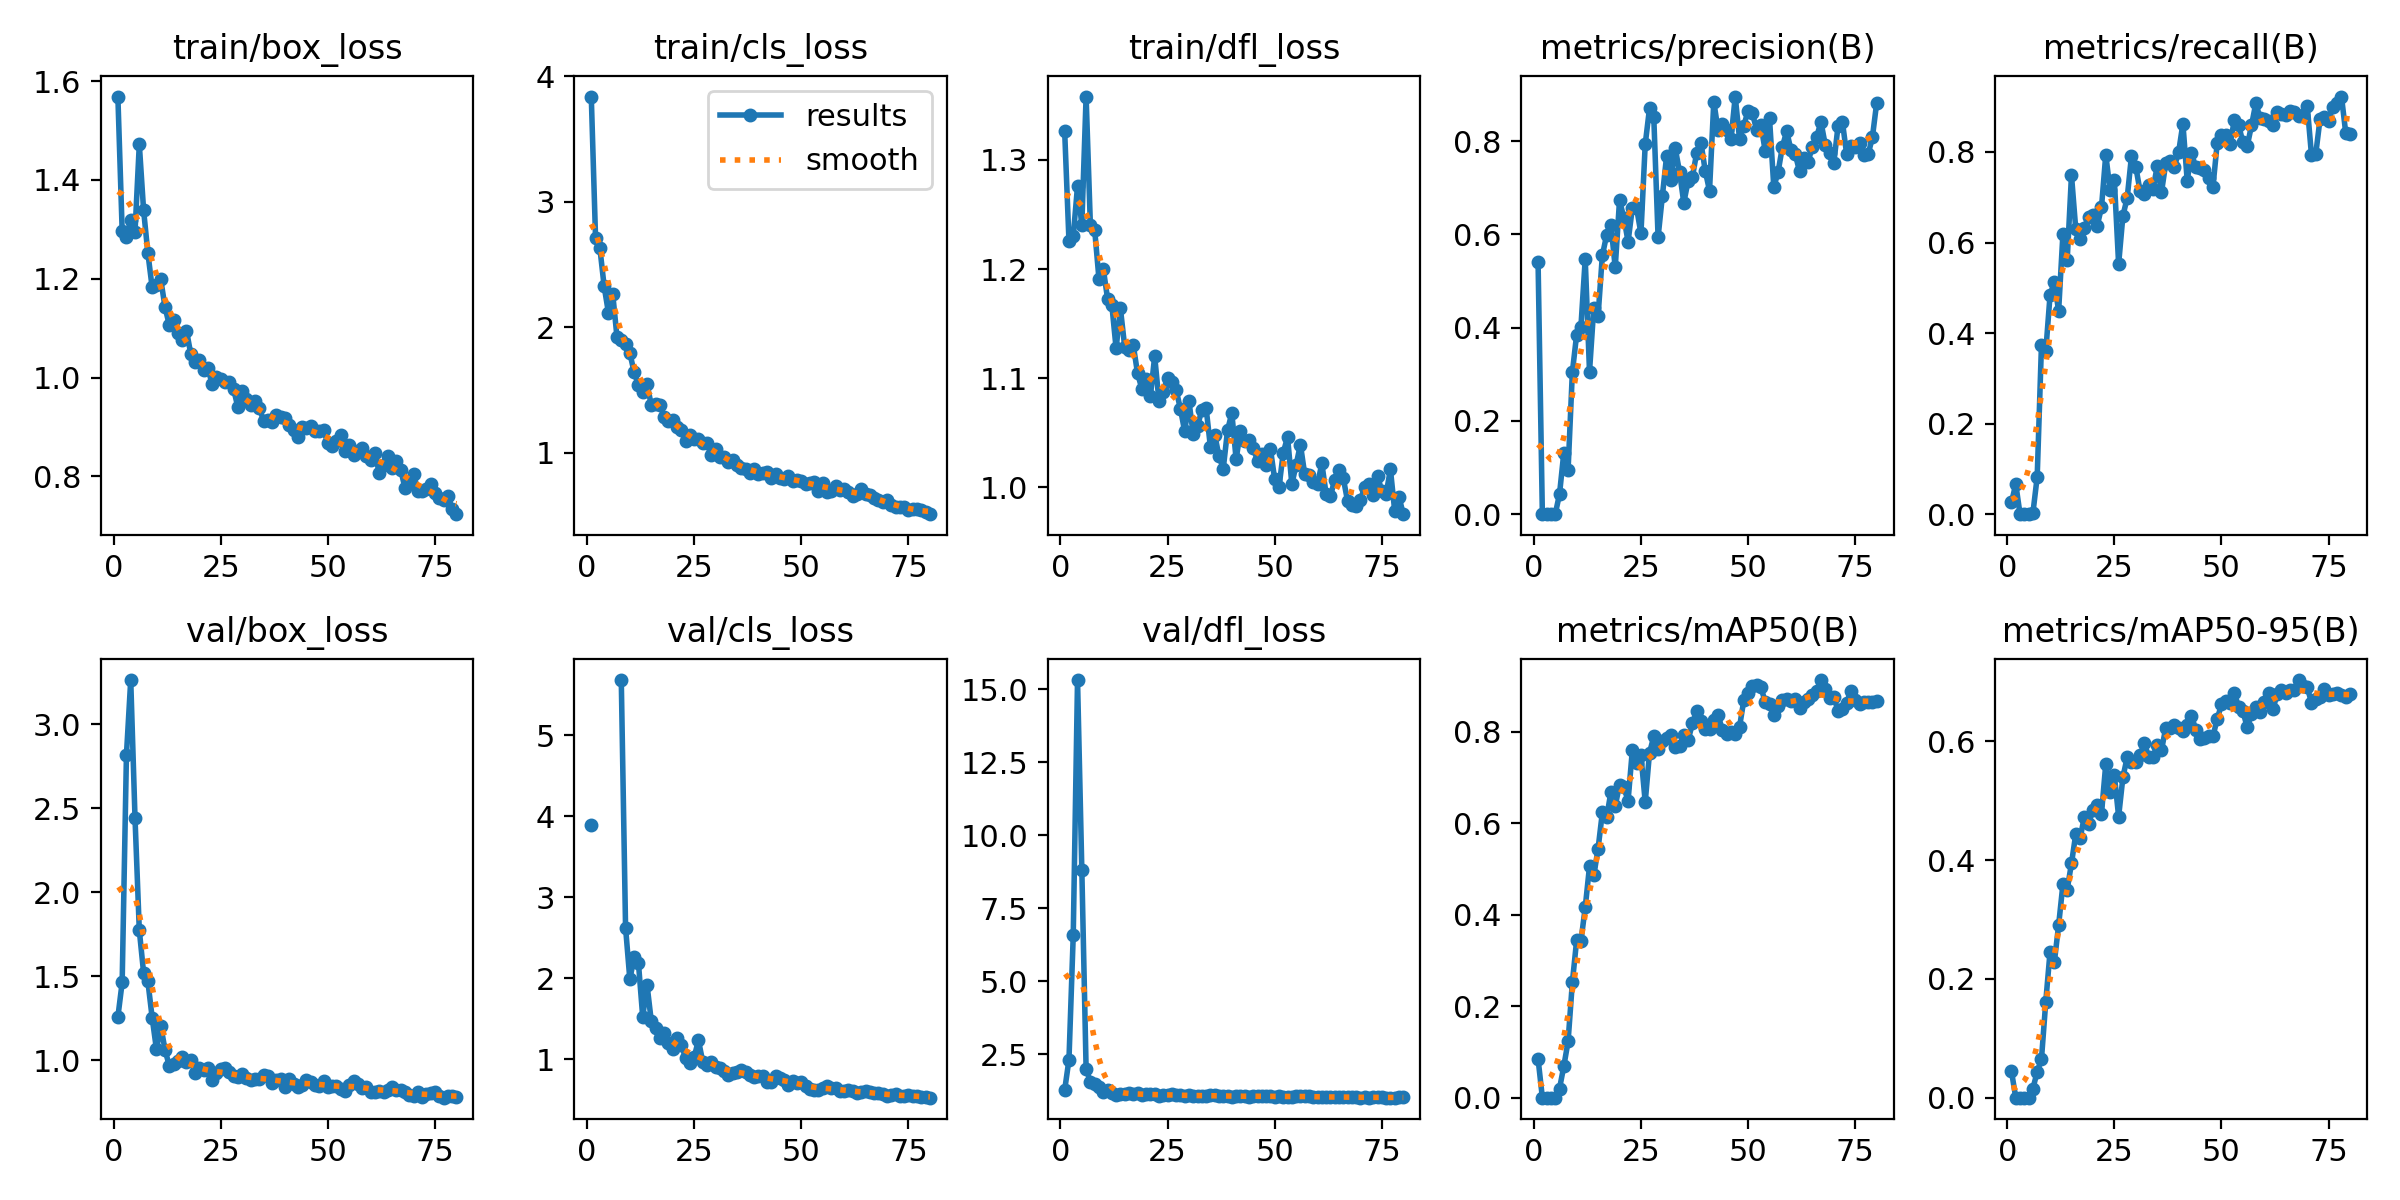

The data file committed next to this chart (first rows):
epoch, time, train/box_loss, train/cls_loss, train/dfl_loss, metrics/precision(B), metrics/recall(B), metrics/mAP50(B), metrics/mAP50-95(B), val/box_loss, val/cls_loss, val/dfl_loss, lr/pg0, lr/pg1, lr/pg2
1, 1.321, 1.569, 3.839, 1.326, 0.5405, 0.02597, 0.08466, 0.04445, 1.257, 3.892, 1.273, 0.082, 0.002, 0.002
2, 2.828, 1.298, 2.709, 1.226, 0.00032, 0.06645, 0.00031, 0.0001, 1.463, inf, 2.31, 0.06305, 0.004049, 0.004049
3, 4.431, 1.284, 2.633, 1.23, 0, 0, 0, 0, 2.818, inf, 6.578, 0.04405, 0.006047, 0.006047
4, 6.178, 1.319, 2.327, 1.276, 0, 0, 0, 0, 3.262, inf, 15.31, 0.02499, 0.007992, 0.007992
5, 7.748, 1.296, 2.116, 1.24, 0, 0, 0, 0, 2.44, inf, 8.823, 0.009505, 0.009505, 0.009505
6, 9.17, 1.472, 2.267, 1.358, 0.04284, 0.00265, 0.01977, 0.01531, 1.773, inf, 2.005, 0.009381, 0.009381, 0.009381
7, 10.59, 1.339, 1.921, 1.24, 0.1312, 0.08207, 0.06842, 0.04353, 1.521, inf, 1.549, 0.009258, 0.009258, 0.009258
8, 11.98, 1.252, 1.896, 1.236, 0.0947, 0.3745, 0.1229, 0.06535, 1.469, 5.682, 1.473, 0.009134, 0.009134, 0.009134
9, 13.25, 1.183, 1.866, 1.191, 0.3045, 0.3595, 0.2521, 0.1615, 1.253, 2.624, 1.374, 0.00901, 0.00901, 0.00901
10, 14.54, 1.187, 1.794, 1.2, 0.3851, 0.4836, 0.3443, 0.2456, 1.065, 1.985, 1.204, 0.008886, 0.008886, 0.008886
11, 15.92, 1.199, 1.641, 1.173, 0.4024, 0.5135, 0.3421, 0.2281, 1.206, 2.259, 1.288, 0.008762, 0.008762, 0.008762
12, 17.19, 1.143, 1.538, 1.167, 0.5475, 0.4488, 0.4159, 0.2905, 1.062, 2.189, 1.187, 0.008639, 0.008639, 0.008639
13, 18.47, 1.106, 1.484, 1.127, 0.3059, 0.6182, 0.5055, 0.3591, 0.9657, 1.523, 1.118, 0.008515, 0.008515, 0.008515
14, 19.76, 1.117, 1.546, 1.164, 0.443, 0.5612, 0.486, 0.3505, 0.9804, 1.921, 1.149, 0.008391, 0.008391, 0.008391
15, 21.02, 1.09, 1.38, 1.129, 0.4255, 0.7489, 0.5444, 0.3946, 0.9954, 1.471, 1.147, 0.008268, 0.008268, 0.008268
16, 22.28, 1.075, 1.39, 1.126, 0.5552, 0.6294, 0.6237, 0.4439, 1.017, 1.385, 1.159, 0.008144, 0.008144, 0.008144
17, 23.54, 1.095, 1.38, 1.13, 0.599, 0.6082, 0.6131, 0.4365, 0.9878, 1.266, 1.141, 0.00802, 0.00802, 0.00802
18, 24.81, 1.048, 1.285, 1.104, 0.6205, 0.6327, 0.6685, 0.4729, 1.002, 1.321, 1.157, 0.007896, 0.007896, 0.007896
19, 26.08, 1.031, 1.25, 1.09, 0.5292, 0.6564, 0.6377, 0.4617, 0.9241, 1.197, 1.116, 0.007772, 0.007772, 0.007772
20, 27.35, 1.036, 1.259, 1.099, 0.6729, 0.6607, 0.6838, 0.4842, 0.9546, 1.124, 1.125, 0.007649, 0.007649, 0.007649
21, 28.61, 1.016, 1.208, 1.083, 0.6364, 0.6366, 0.6784, 0.4937, 0.9446, 1.265, 1.122, 0.007525, 0.007525, 0.007525
22, 29.91, 1.019, 1.178, 1.12, 0.5846, 0.6777, 0.6495, 0.4784, 0.9562, 1.174, 1.124, 0.007401, 0.007401, 0.007401
23, 31.17, 0.9867, 1.09, 1.079, 0.6573, 0.7939, 0.7603, 0.5618, 0.8837, 1.017, 1.08, 0.007278, 0.007278, 0.007278
24, 32.42, 1.002, 1.139, 1.088, 0.6559, 0.716, 0.7315, 0.5155, 0.9259, 0.9542, 1.098, 0.007154, 0.007154, 0.007154
25, 33.66, 0.9973, 1.106, 1.1, 0.6023, 0.7383, 0.7489, 0.5435, 0.9454, 1.021, 1.117, 0.00703, 0.00703, 0.00703
26, 34.92, 0.9906, 1.106, 1.096, 0.7935, 0.5522, 0.6464, 0.4734, 0.954, 1.234, 1.126, 0.006906, 0.006906, 0.006906
27, 36.17, 0.9902, 1.073, 1.089, 0.8704, 0.6591, 0.7539, 0.5397, 0.928, 0.9694, 1.113, 0.006783, 0.006783, 0.006783
28, 37.43, 0.9771, 1.077, 1.072, 0.8509, 0.6986, 0.7897, 0.5734, 0.9078, 0.9304, 1.089, 0.006659, 0.006659, 0.006659
29, 38.68, 0.9399, 0.984, 1.051, 0.5942, 0.7913, 0.7621, 0.565, 0.8978, 0.9689, 1.072, 0.006535, 0.006535, 0.006535
30, 40.08, 0.9721, 1.026, 1.079, 0.6826, 0.7674, 0.7793, 0.566, 0.9205, 0.9056, 1.101, 0.006411, 0.006411, 0.006411
31, 41.36, 0.957, 0.968, 1.048, 0.7694, 0.7136, 0.7867, 0.5764, 0.8927, 0.8906, 1.08, 0.006287, 0.006287, 0.006287
32, 42.61, 0.9447, 0.9635, 1.056, 0.7171, 0.7079, 0.7925, 0.5975, 0.8801, 0.8542, 1.062, 0.006164, 0.006164, 0.006164
33, 43.88, 0.9536, 0.9261, 1.071, 0.7848, 0.7268, 0.767, 0.5739, 0.8891, 0.8085, 1.08, 0.00604, 0.00604, 0.00604
34, 45.15, 0.9393, 0.9399, 1.073, 0.7346, 0.7171, 0.7686, 0.5735, 0.8854, 0.8323, 1.082, 0.005916, 0.005916, 0.005916
35, 46.42, 0.9122, 0.9001, 1.037, 0.668, 0.768, 0.792, 0.5943, 0.9097, 0.8456, 1.095, 0.005792, 0.005792, 0.005792
36, 47.67, 0.9148, 0.8815, 1.048, 0.7148, 0.7114, 0.7809, 0.5852, 0.9088, 0.8676, 1.088, 0.005669, 0.005669, 0.005669
37, 48.91, 0.9094, 0.8657, 1.028, 0.723, 0.7747, 0.8182, 0.6231, 0.8624, 0.8351, 1.063, 0.005545, 0.005545, 0.005545
38, 50.2, 0.9238, 0.8371, 1.017, 0.775, 0.7797, 0.8445, 0.6229, 0.8847, 0.8003, 1.073, 0.005421, 0.005421, 0.005421
39, 51.48, 0.9203, 0.8667, 1.052, 0.7971, 0.7668, 0.8227, 0.6275, 0.891, 0.7847, 1.07, 0.005298, 0.005298, 0.005298
40, 52.74, 0.9176, 0.8292, 1.068, 0.7367, 0.7999, 0.8067, 0.6232, 0.8417, 0.7973, 1.048, 0.005174, 0.005174, 0.005174
41, 54.01, 0.9047, 0.837, 1.026, 0.6939, 0.8625, 0.8056, 0.6183, 0.8904, 0.7928, 1.074, 0.00505, 0.00505, 0.00505
42, 55.28, 0.8947, 0.8458, 1.051, 0.885, 0.7369, 0.8256, 0.6278, 0.8563, 0.7133, 1.051, 0.004926, 0.004926, 0.004926
43, 56.54, 0.879, 0.8013, 1.043, 0.8231, 0.7976, 0.8365, 0.6429, 0.8425, 0.7189, 1.057, 0.004803, 0.004803, 0.004803
44, 57.8, 0.9009, 0.8263, 1.043, 0.8374, 0.7661, 0.8038, 0.6199, 0.8512, 0.7933, 1.05, 0.004679, 0.004679, 0.004679
45, 59.13, 0.899, 0.7976, 1.036, 0.8231, 0.7648, 0.7957, 0.6037, 0.8845, 0.7661, 1.07, 0.004555, 0.004555, 0.004555
46, 60.41, 0.9012, 0.7897, 1.024, 0.8041, 0.7605, 0.7994, 0.605, 0.8681, 0.7398, 1.057, 0.004431, 0.004431, 0.004431
47, 61.68, 0.893, 0.8176, 1.03, 0.8959, 0.7436, 0.7941, 0.6094, 0.8556, 0.6847, 1.066, 0.004307, 0.004307, 0.004307
48, 62.97, 0.8922, 0.7768, 1.02, 0.8052, 0.7226, 0.8103, 0.6085, 0.8474, 0.735, 1.054, 0.004184, 0.004184, 0.004184
49, 64.23, 0.8931, 0.7851, 1.035, 0.833, 0.8189, 0.8689, 0.6377, 0.8748, 0.7057, 1.069, 0.00406, 0.00406, 0.00406
50, 65.51, 0.8675, 0.7765, 1.007, 0.8656, 0.8367, 0.8845, 0.6623, 0.8424, 0.7163, 1.051, 0.003936, 0.003936, 0.003936
51, 66.79, 0.8609, 0.7522, 0.9998, 0.8599, 0.8384, 0.8994, 0.6689, 0.8482, 0.668, 1.061, 0.003812, 0.003812, 0.003812
52, 68.06, 0.8717, 0.7557, 1.032, 0.8245, 0.8174, 0.9019, 0.6654, 0.8454, 0.6252, 1.048, 0.003689, 0.003689, 0.003689
53, 69.32, 0.8839, 0.7682, 1.046, 0.8349, 0.8704, 0.8974, 0.6813, 0.8262, 0.6201, 1.039, 0.003565, 0.003565, 0.003565
54, 70.62, 0.8523, 0.6972, 1.003, 0.7786, 0.8589, 0.8649, 0.6583, 0.8153, 0.6206, 1.037, 0.003441, 0.003441, 0.003441
55, 71.88, 0.8644, 0.7584, 1.02, 0.8488, 0.8213, 0.8596, 0.6508, 0.854, 0.6401, 1.056, 0.003318, 0.003318, 0.003318
56, 73.12, 0.8426, 0.69, 1.039, 0.7016, 0.8129, 0.8373, 0.6238, 0.8781, 0.6657, 1.068, 0.003194, 0.003194, 0.003194
57, 74.39, 0.8516, 0.6978, 1.012, 0.7341, 0.8586, 0.8571, 0.6466, 0.8613, 0.6408, 1.067, 0.00307, 0.00307, 0.00307
58, 75.66, 0.8572, 0.7341, 1.011, 0.7877, 0.9073, 0.8685, 0.6571, 0.8343, 0.6469, 1.056, 0.002946, 0.002946, 0.002946
59, 76.94, 0.841, 0.706, 1.005, 0.8214, 0.8756, 0.8722, 0.65, 0.8389, 0.6095, 1.051, 0.002822, 0.002822, 0.002822
60, 78.21, 0.8339, 0.7063, 1.003, 0.7814, 0.8731, 0.8675, 0.6659, 0.8117, 0.6039, 1.03, 0.002699, 0.002699, 0.002699
... 20 more rows
